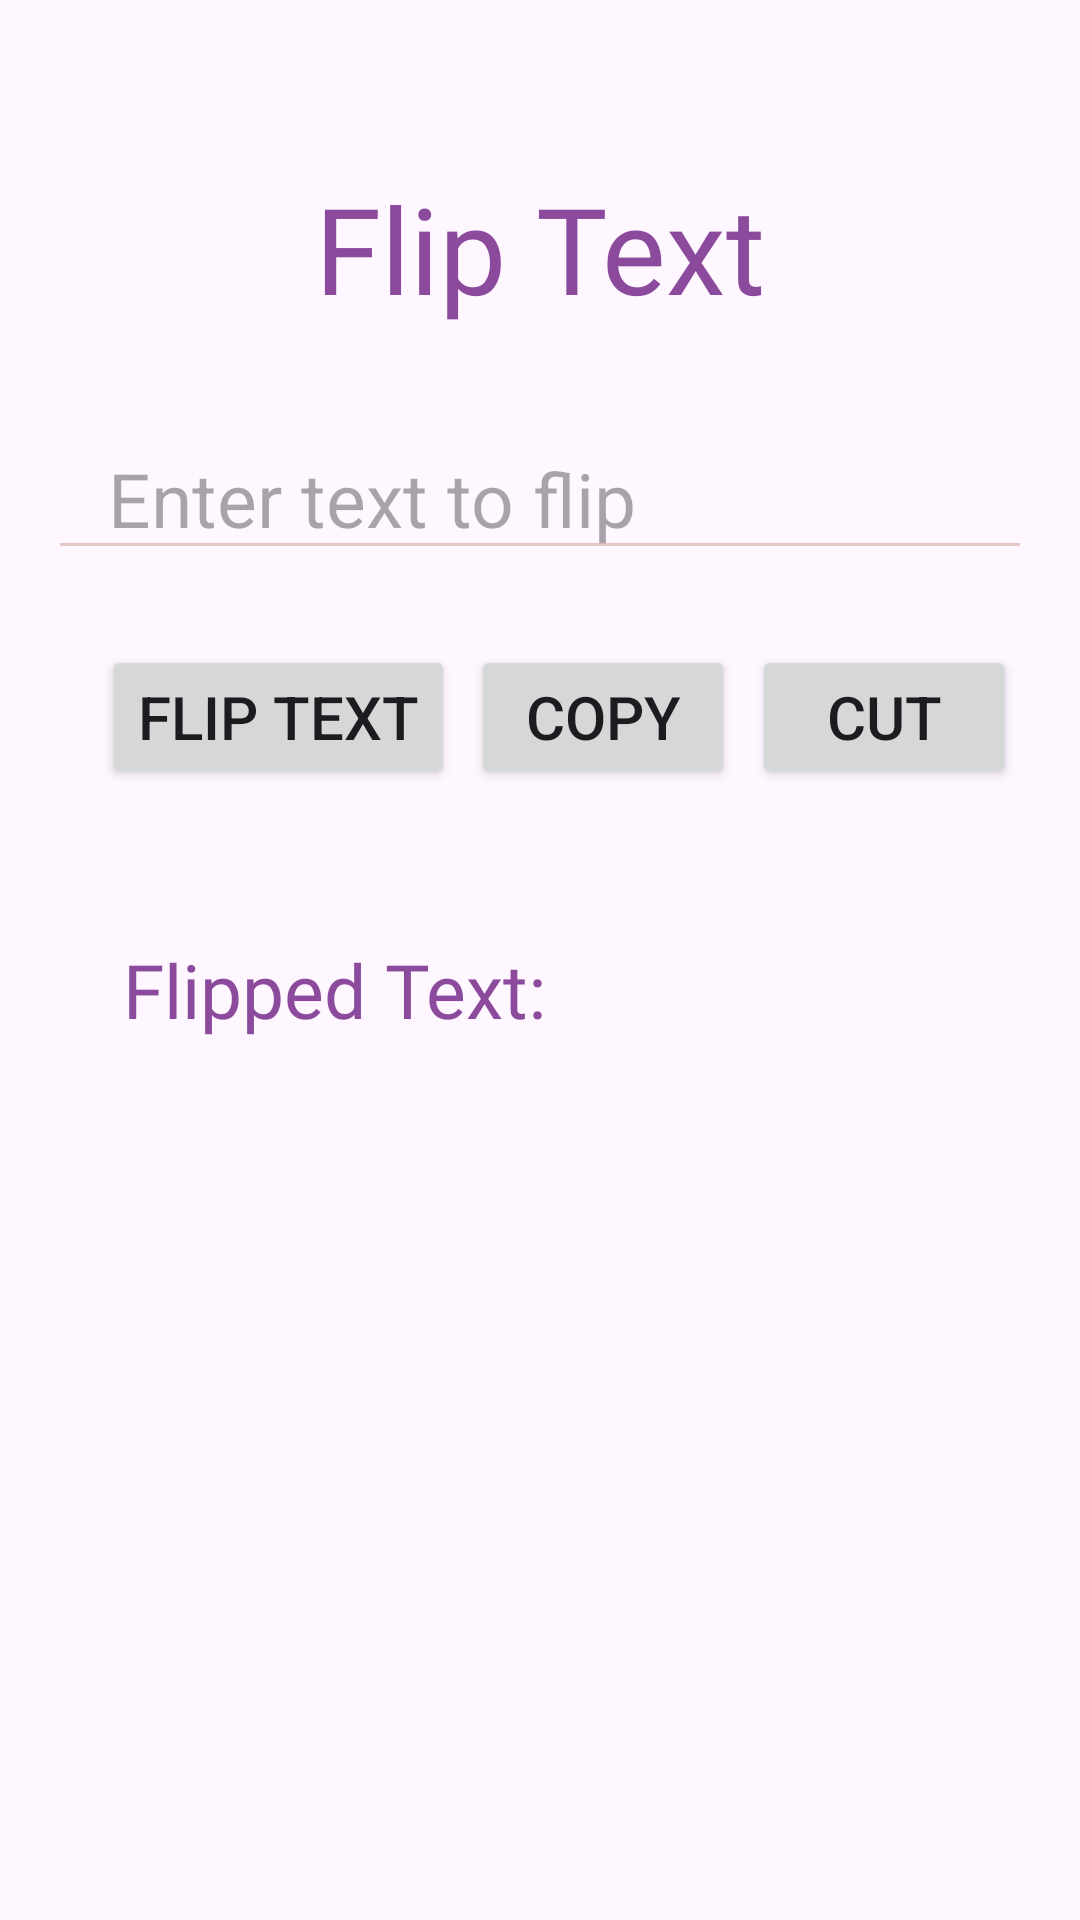

Layout XML and referenced resources for this Android screen:
<!-- AndroidManifest.xml: application theme Theme.FlipText -->
<!-- res/layout/activity_main.xml -->
<?xml version="1.0" encoding="utf-8"?>
<androidx.constraintlayout.widget.ConstraintLayout xmlns:android="http://schemas.android.com/apk/res/android"
    xmlns:app="http://schemas.android.com/apk/res-auto"
    xmlns:tools="http://schemas.android.com/tools"
    android:layout_width="match_parent"
    android:layout_height="match_parent"
    android:paddingHorizontal="35dp"
    android:padding="16dp">



    <TextView
        android:id="@+id/fliptextheading"
        android:layout_width="wrap_content"
        android:layout_height="wrap_content"
        android:text="Flip Text"
        android:fontFamily="@font/slab_camp"
        android:textSize="40sp"
        android:textColor="#8B4A9C"
        android:layout_marginTop="40dp"
        app:layout_constraintTop_toTopOf="parent"
        app:layout_constraintStart_toStartOf="parent"
        app:layout_constraintEnd_toEndOf="parent"/>



    <EditText
        android:id="@+id/editText"
        android:layout_width="0dp"
        android:layout_height="wrap_content"
        android:hint="@string/hint_text"
        android:paddingHorizontal="20dp"
        android:inputType="text"
        android:textSize="25sp"
        android:backgroundTint="#E3C7C7"
        android:layout_marginTop="30dp"
        app:layout_constraintEnd_toEndOf="parent"
        app:layout_constraintStart_toStartOf="parent"
        app:layout_constraintTop_toBottomOf="@id/fliptextheading"/>

    <Button
        android:id="@+id/buttonFlip"
        android:layout_width="wrap_content"
        android:layout_height="wrap_content"
        android:text="@string/button_flip"
        android:textSize="20sp"
        android:layout_marginTop="25dp"
        android:layout_marginLeft="18dp"
        app:layout_constraintTop_toBottomOf="@id/editText"
        app:layout_constraintStart_toStartOf="parent"/>

    <Button
        android:id="@+id/buttonCopy"
        android:layout_width="wrap_content"
        android:layout_height="wrap_content"
        android:text="Copy"
        android:textSize="20sp"
        android:layout_marginTop="25dp"
        app:layout_constraintTop_toBottomOf="@id/editText"
        app:layout_constraintStart_toEndOf="@id/buttonFlip"
        app:layout_constraintEnd_toStartOf="@id/buttonCut"
        app:layout_constraintHorizontal_chainStyle="spread"/>

    <Button
        android:id="@+id/buttonCut"
        android:layout_width="wrap_content"
        android:layout_height="wrap_content"
        android:text="Cut"
        android:textSize="20sp"
        android:layout_marginTop="25dp"
        app:layout_constraintTop_toBottomOf="@id/editText"
        app:layout_constraintStart_toEndOf="@id/buttonCopy"
        app:layout_constraintEnd_toEndOf="parent"/>

    <TextView
        android:id="@+id/textViewFlipped"
        android:layout_width="0dp"
        android:layout_height="wrap_content"
        android:text="@string/flipped_text"
        android:fontFamily="@font/comfortaa_bold"
        android:textColor="#8B4A9C"
        android:textSize="25sp"
        android:layout_marginTop="50dp"
        android:paddingHorizontal="25dp"
        app:layout_constraintTop_toBottomOf="@id/buttonFlip"
        app:layout_constraintStart_toStartOf="parent"
        app:layout_constraintEnd_toEndOf="parent"
        />

</androidx.constraintlayout.widget.ConstraintLayout>
<!-- resources referenced by this layout -->
<resources>
  <string name="button_flip">Flip Text</string>
  <string name="flipped_text">Flipped Text:</string>
  <string name="hint_text">Enter text to flip</string>
  <style name="Theme.FlipText" parent="Base.Theme.FlipText" />
  <style name="Base.Theme.FlipText" parent="Theme.Material3.DayNight.NoActionBar">
          
          
      </style>
</resources>
